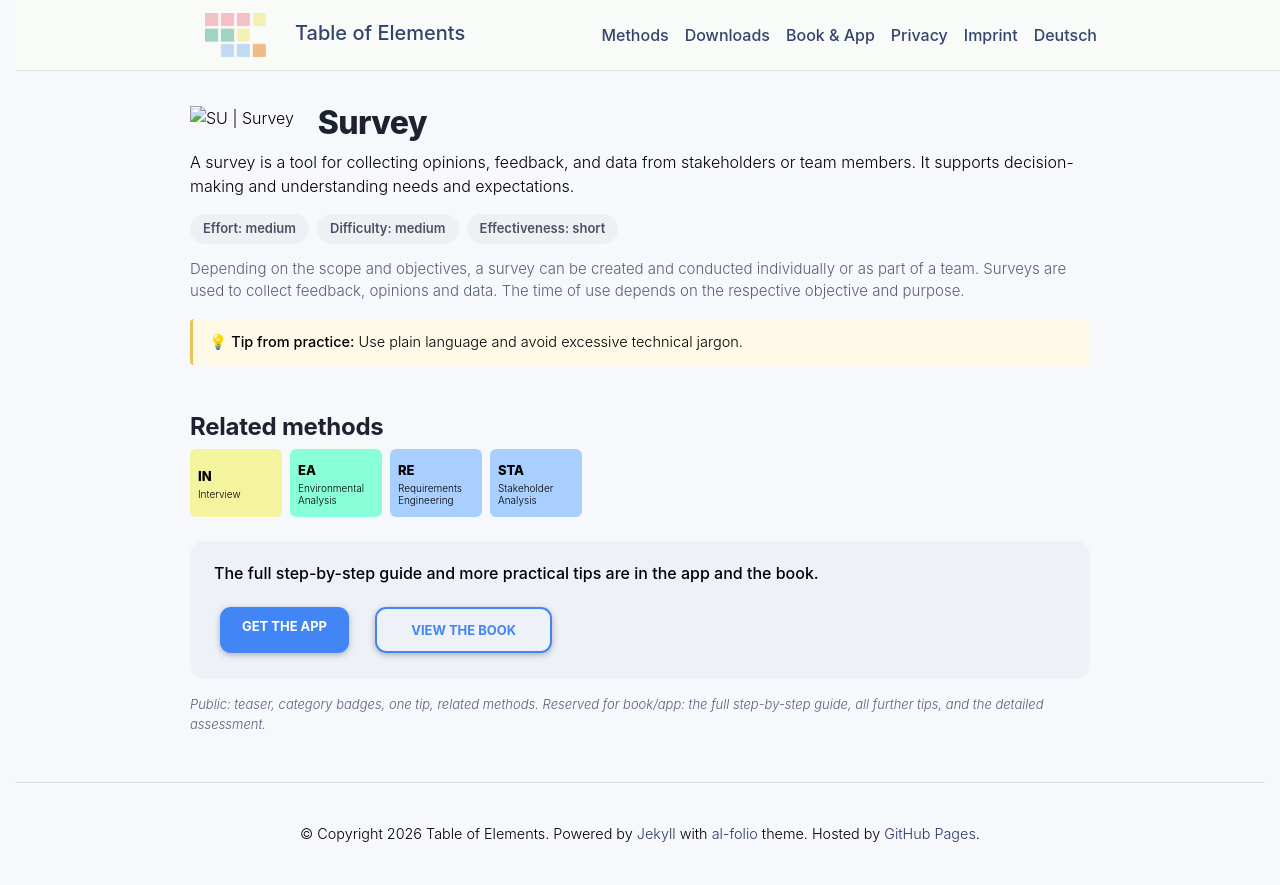

repository: table-of-elements/table-of-elements.github.io · page: en/elements/SU/index.html · generator: jekyll

---
lang: en
layout: default
permalink: /en/elements/SU/
subtitle: "Survey"
title: "SU | Survey"
description: "A survey is a tool for collecting opinions, feedback, and data from stakeholders or team members. It supports decision-making and understanding needs and expectations."
og_image: /assets/img/elements/en/SU.og.png
---

{% include figure.liquid loading="eager" path="assets/img/elements/en/SU.card.png" class="img-fluid" width="300" height="300" alt="SU | Survey" %}

# Survey

A survey is a tool for collecting opinions, feedback, and data from stakeholders or team members. It supports decision-making and understanding needs and expectations.
